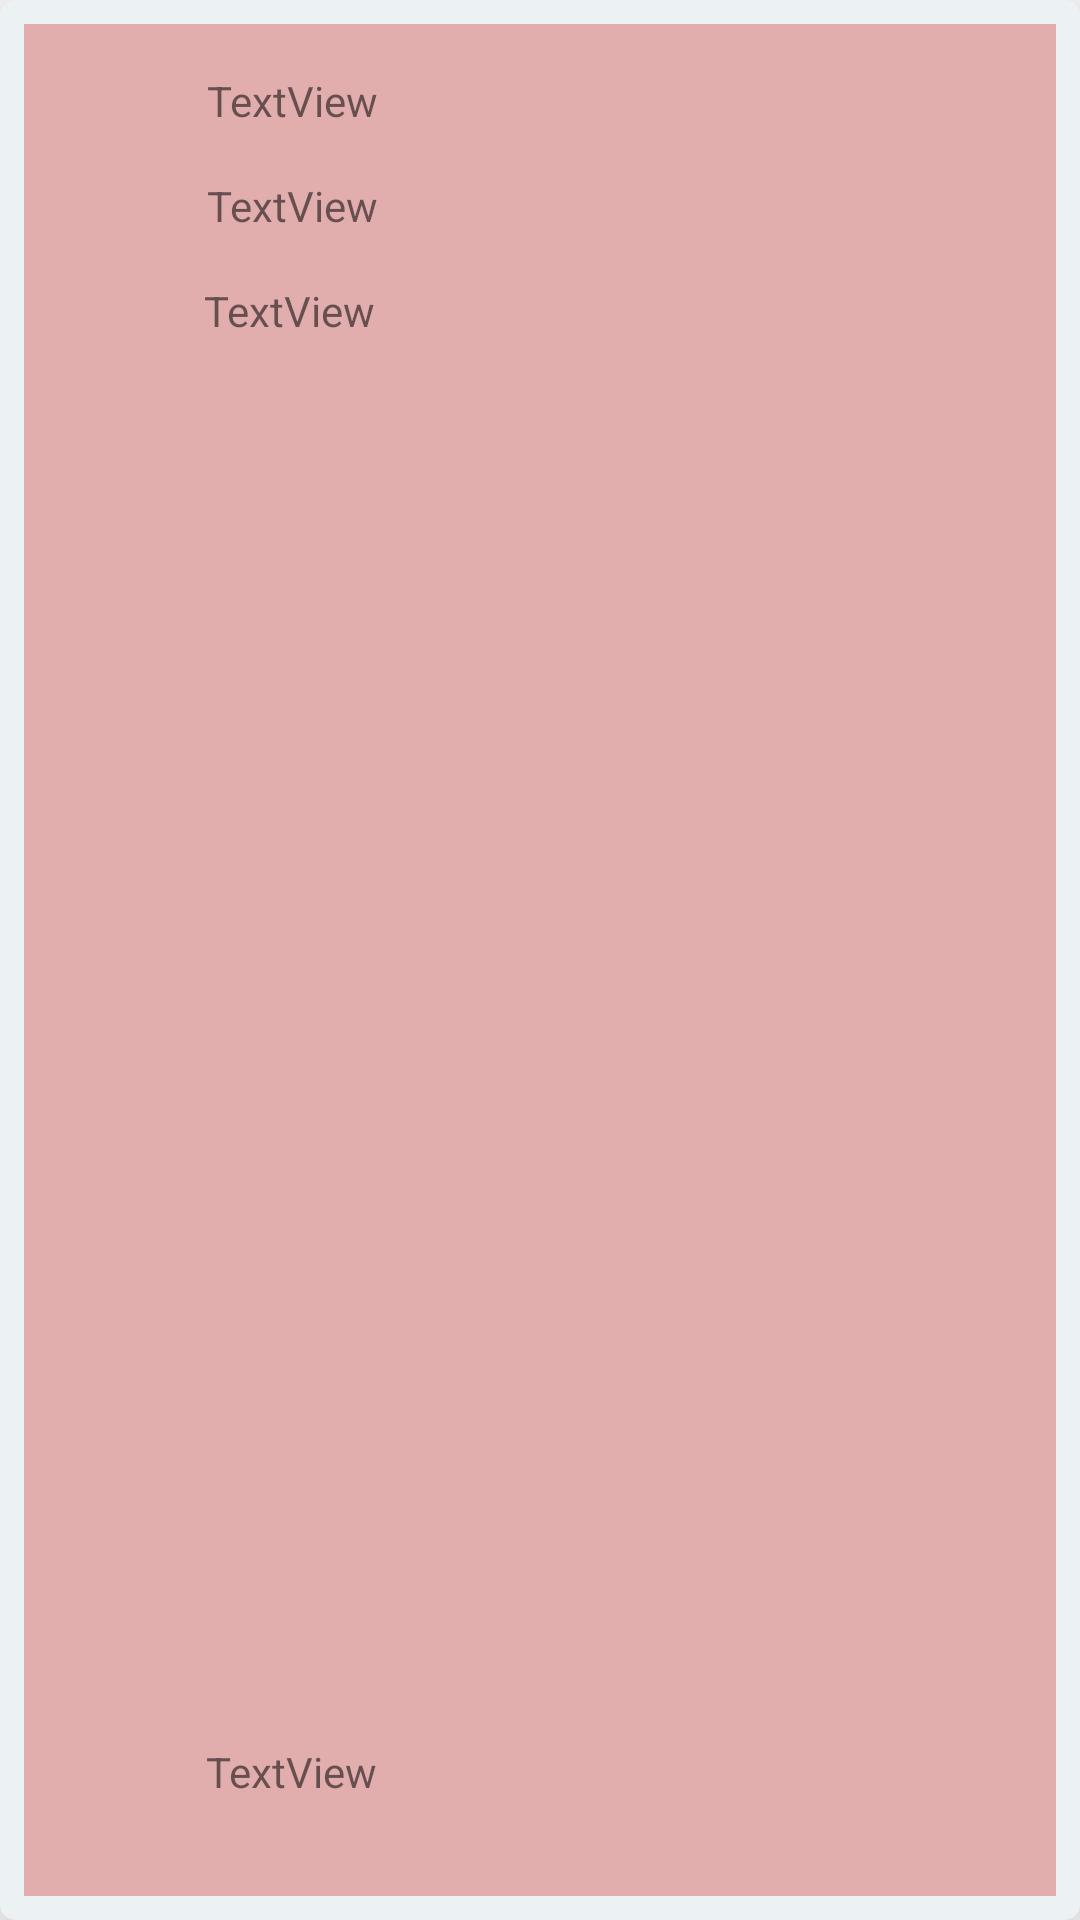

Here is an Android app screen rendered from its layout file. Give the layout XML and the strings, colors and styles it references.
<!-- AndroidManifest.xml: application theme Theme.MyPosts -->
<!-- res/layout/postitems.xml -->
<?xml version="1.0" encoding="utf-8"?>
<androidx.cardview.widget.CardView xmlns:android="http://schemas.android.com/apk/res/android"
    xmlns:app="http://schemas.android.com/apk/res-auto"
    android:id="@+id/cvPost"
    android:layout_width="match_parent"
    android:layout_height="wrap_content"
    app:cardBackgroundColor="#ECF2F4"
    app:cardCornerRadius="5dp"
    app:cardElevation="22dp">

    <androidx.constraintlayout.widget.ConstraintLayout
        android:id="@+id/cvposts"
        android:layout_width="match_parent"
        android:layout_height="match_parent"
        android:layout_margin="8dp"
        android:background="#E1ADAD">

        <TextView
            android:id="@+id/tvBody"
            android:layout_width="wrap_content"
            android:layout_height="wrap_content"
            android:layout_marginStart="24dp"
            android:layout_marginLeft="24dp"
            android:layout_marginTop="16dp"
            android:layout_marginEnd="24dp"
            android:layout_marginRight="24dp"
            android:text="TextView"
            app:layout_constraintEnd_toEndOf="parent"
            app:layout_constraintHorizontal_bias="0.155"
            app:layout_constraintStart_toStartOf="parent"
            app:layout_constraintTop_toBottomOf="@+id/tvuserid" />

        <TextView
            android:id="@+id/tvuserid"
            android:layout_width="wrap_content"
            android:layout_height="wrap_content"
            android:layout_marginStart="24dp"
            android:layout_marginLeft="24dp"
            android:layout_marginTop="16dp"
            android:layout_marginEnd="24dp"
            android:layout_marginRight="24dp"
            android:text="TextView"
            app:layout_constraintEnd_toEndOf="parent"
            app:layout_constraintHorizontal_bias="0.155"
            app:layout_constraintStart_toStartOf="parent"
            app:layout_constraintTop_toTopOf="parent" />

        <TextView
            android:id="@+id/tvtitle"
            android:layout_width="wrap_content"
            android:layout_height="wrap_content"
            android:layout_marginStart="24dp"
            android:layout_marginLeft="24dp"
            android:layout_marginTop="16dp"
            android:layout_marginEnd="24dp"
            android:layout_marginRight="24dp"
            android:text="TextView"
            app:layout_constraintEnd_toEndOf="parent"
            app:layout_constraintHorizontal_bias="0.15"
            app:layout_constraintStart_toStartOf="parent"
            app:layout_constraintTop_toBottomOf="@+id/tvBody" />

        <TextView
            android:id="@+id/tvbody"
            android:layout_width="wrap_content"
            android:layout_height="wrap_content"
            android:layout_marginStart="24dp"
            android:layout_marginLeft="24dp"
            android:layout_marginTop="16dp"
            android:layout_marginEnd="24dp"
            android:layout_marginRight="24dp"
            android:layout_marginBottom="32dp"
            android:text="TextView"
            app:layout_constraintBottom_toBottomOf="parent"
            app:layout_constraintEnd_toEndOf="parent"
            app:layout_constraintHorizontal_bias="0.154"
            app:layout_constraintStart_toStartOf="parent"
            app:layout_constraintTop_toBottomOf="@+id/tvtitle"
            app:layout_constraintVertical_bias="1.0" />
    </androidx.constraintlayout.widget.ConstraintLayout>
</androidx.cardview.widget.CardView>
<!-- resources referenced by this layout -->
<resources>
  <style name="Theme.MyPosts" parent="Theme.MaterialComponents.DayNight.DarkActionBar">
          
          <item name="colorPrimary">@color/purple_500</item>
          <item name="colorPrimaryVariant">@color/purple_700</item>
          <item name="colorOnPrimary">@color/white</item>
          
          <item name="colorSecondary">@color/teal_200</item>
          <item name="colorSecondaryVariant">@color/teal_700</item>
          <item name="colorOnSecondary">@color/black</item>
          
          <item name="android:statusBarColor" tools:targetApi="l">?attr/colorPrimaryVariant</item>
          
      </style>
  <!-- not gathered from this repository: default colours our renderer supplied (Android Studio template values) -->
  <color name="purple_500">#FF6200EE</color>
  <color name="purple_700">#FF3700B3</color>
  <color name="teal_200">#FF03DAC5</color>
  <color name="teal_700">#FF018786</color>
  <color name="black">#FF000000</color>
  <color name="white">#FFFFFFFF</color>
</resources>
